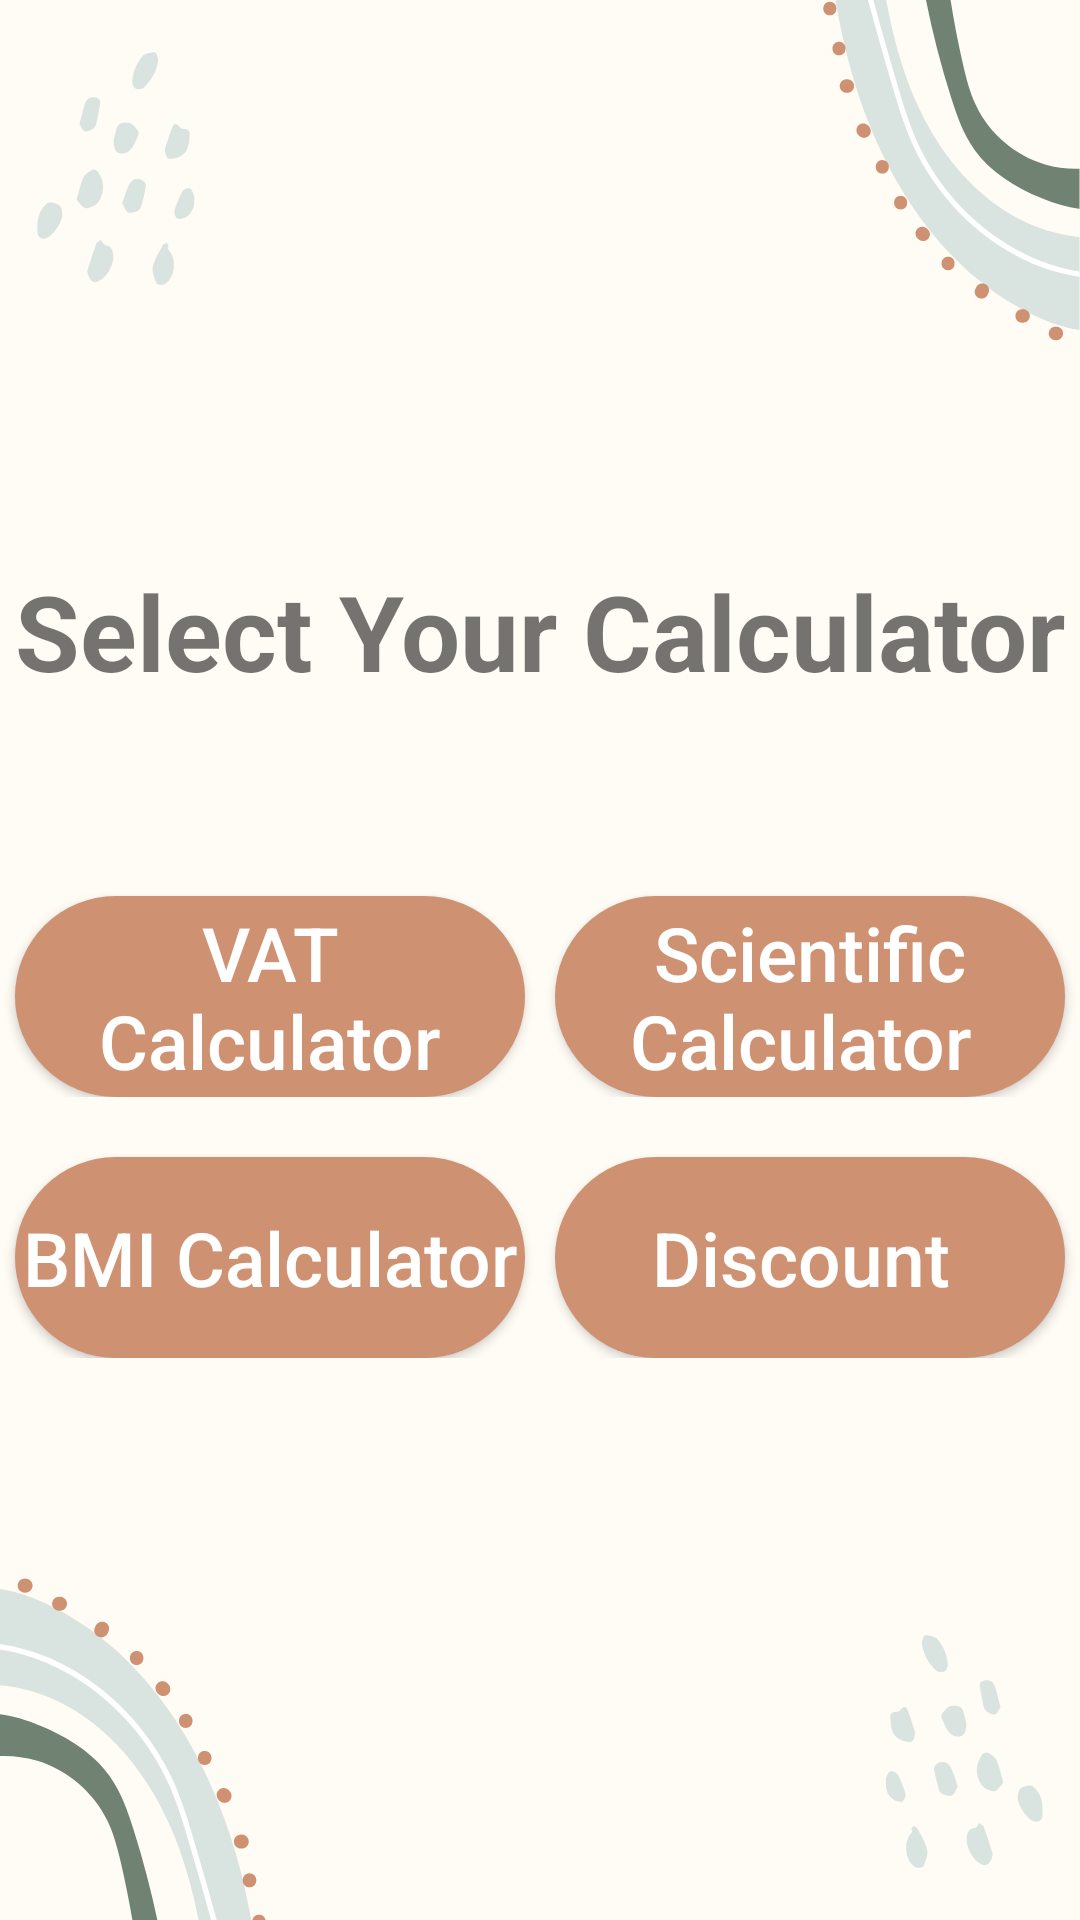

Android layout source for this screen:
<!-- AndroidManifest.xml: application theme Theme.DailyTools -->
<!-- res/layout/activity_calculators.xml -->
<?xml version="1.0" encoding="utf-8"?>
<LinearLayout xmlns:android="http://schemas.android.com/apk/res/android"
    xmlns:app="http://schemas.android.com/apk/res-auto"
    xmlns:tools="http://schemas.android.com/tools"
    android:layout_width="match_parent"
    android:layout_height="match_parent"
    android:orientation="vertical"
    android:gravity="center"
    android:background="@drawable/background"
    tools:context=".Calculators">

    <TextView
        android:layout_width="match_parent"
        android:layout_height="wrap_content"
        android:text="Select Your Calculator"
        android:textAlignment="center"
        android:textStyle="bold"
        android:textSize="35sp"/>

    <LinearLayout
        android:layout_marginTop="50sp"
        android:layout_width="match_parent"
        android:layout_height="wrap_content"
        android:weightSum="2"
        android:orientation="horizontal">
        <Button
            android:layout_marginLeft="5sp"
            android:id="@+id/CurrencyConverterBtnID"
            android:layout_width="0sp"
            android:layout_weight="1"
            android:layout_height="67dp"
            android:layout_marginTop="15sp"
            android:background="@drawable/button"
            android:text="VAT      Calculator"
            android:layout_marginRight="10sp"
            android:textAllCaps="false"
            android:onClick="VatCalculatorFunction"
            android:textColor="@color/white"
            android:textSize="25dp" />

        <Button
            android:layout_marginRight="5sp"
            android:id="@+id/ScientificCalculatorBtnID"
            android:layout_width="0sp"
            android:layout_weight="1"
            android:layout_height="67dp"
            android:layout_marginTop="15sp"
            android:background="@drawable/button"
            android:text="Scientific Calculator "
            android:textAllCaps="false"
            android:onClick="scientificCalculatorFunction"
            android:textColor="@color/white"
            android:textSize="25dp" />
    </LinearLayout>

    <LinearLayout
        android:layout_marginTop="5sp"
        android:layout_width="match_parent"
        android:layout_height="wrap_content"
        android:weightSum="2"
        android:orientation="horizontal">
    <Button
        android:layout_marginLeft="5sp"
        android:id="@+id/BMICalculatorBtnID"
        android:layout_width="0sp"
        android:layout_weight="1"
        android:layout_height="67dp"
        android:layout_marginTop="15sp"
        android:background="@drawable/button"
        android:text="BMI Calculator"
        android:onClick="BMICalculator"
        android:layout_marginRight="10sp"
        android:textAllCaps="false"
        android:textColor="@color/white"
        android:textSize="25dp" />

    <Button
        android:layout_marginRight="5sp"
        android:id="@+id/DiscountBtnID"
        android:layout_width="0sp"
        android:layout_weight="1"
        android:layout_height="67dp"
        android:layout_marginTop="15sp"
        android:background="@drawable/button"
        android:text="Discount "
        android:onClick="DiscountCalculatorFunction"
        android:textAllCaps="false"
        android:textColor="@color/white"
        android:textSize="25dp" />
    </LinearLayout>



</LinearLayout>
<!-- resources referenced by this layout -->
<resources>
  <!-- drawable background: png bitmap (drawable, 57530 bytes) -->
  <!-- drawable button (drawable) -->
  <?xml version="1.0" encoding="utf-8"?>
  <shape
      android:shape="rectangle"
      xmlns:android="http://schemas.android.com/apk/res/android">
      <solid
          android:color="#ce9172"/>
      <corners
          android:radius="45sp"/>
  
  
  </shape>
  <style name="Theme.DailyTools" parent="Theme.AppCompat.Light.NoActionBar">
          
          <item name="colorPrimary">@color/purple_500</item>
          <item name="colorPrimaryVariant">@color/purple_700</item>
          <item name="colorOnPrimary">@color/white</item>
          
          <item name="colorSecondary">@color/teal_200</item>
          <item name="colorSecondaryVariant">@color/teal_700</item>
          <item name="colorOnSecondary">@color/black</item>
          
          <item name="android:statusBarColor">#00a8e8</item>
          
      </style>
  <!-- not gathered from this repository: default colours our renderer supplied (Android Studio template values) -->
  <color name="purple_500">#FF6200EE</color>
  <color name="purple_700">#FF3700B3</color>
  <color name="teal_200">#FF03DAC5</color>
  <color name="teal_700">#FF018786</color>
  <color name="black">#FF000000</color>
  <color name="white">#FFFFFFFF</color>
</resources>
